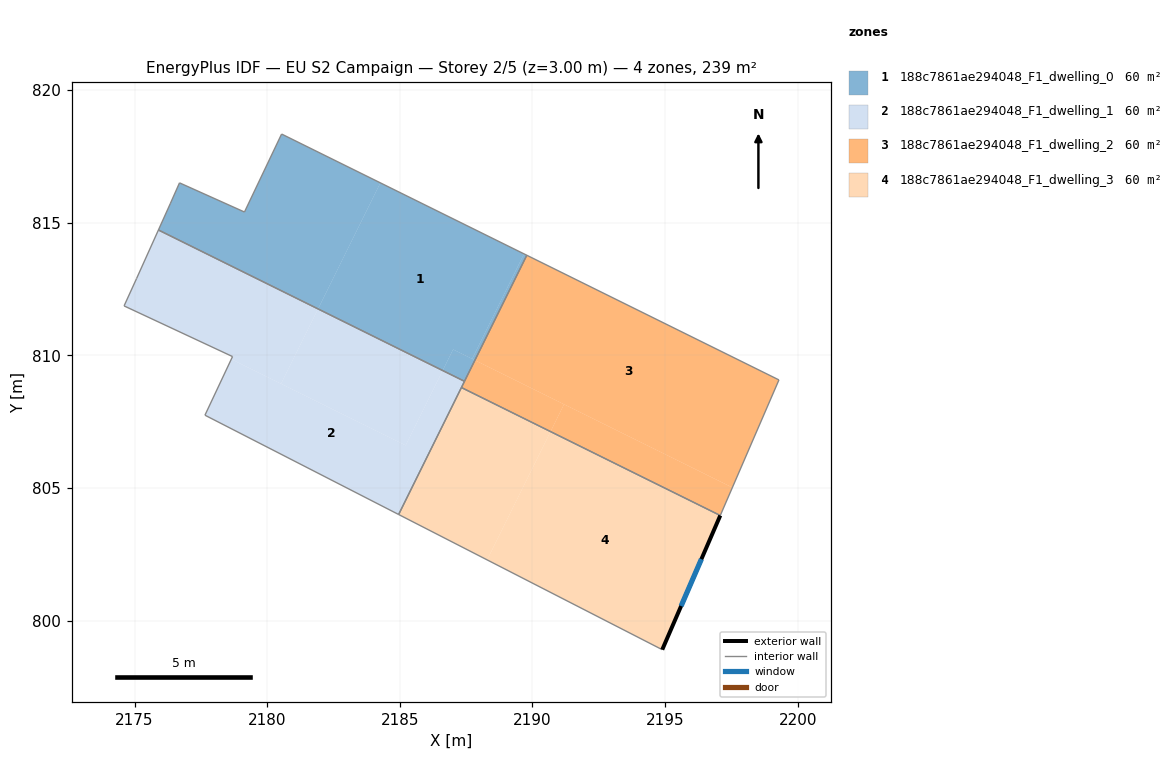
=== STOREY PLAN SPEC (per zone: floor XY polygon, exterior-wall plan segments, windows/doors) ===
zone 1: 188c7861ae294048_F1_dwelling_0  (59.8 m²)
  floor: (2189.68, 813.82) (2187.73, 809.87) (2187.01, 810.22) (2186.62, 809.42) (2181.92, 811.75) (2184.27, 816.50)
  floor: (2184.27, 816.50) (2181.92, 811.75) (2175.90, 814.72) (2176.26, 815.53) (2176.34, 815.71) (2176.69, 816.50) (2179.14, 815.40) (2180.54, 818.34)
  floor: (2189.79, 813.77) (2187.83, 809.81) (2187.73, 809.87) (2189.68, 813.82)
  floor: (2187.83, 809.81) (2187.44, 809.02) (2186.62, 809.42) (2187.01, 810.22)
  interior walls: 7
zone 2: 188c7861ae294048_F1_dwelling_1  (59.8 m²)
  floor: (2187.44, 809.02) (2184.95, 804.00) (2177.65, 807.74) (2178.65, 809.85) (2185.22, 806.60) (2186.62, 809.42)
  floor: (2186.62, 809.42) (2185.22, 806.60) (2180.52, 808.92) (2181.92, 811.75)
  floor: (2181.92, 811.75) (2180.52, 808.92) (2178.65, 809.85) (2178.69, 809.95) (2174.60, 811.86) (2175.07, 812.89) (2175.90, 814.72)
  interior walls: 8
zone 3: 188c7861ae294048_F1_dwelling_2  (59.8 m²)
  floor: (2199.29, 809.07) (2197.54, 805.01) (2187.83, 809.81) (2189.79, 813.77)
  floor: (2197.54, 805.01) (2197.08, 803.96) (2190.68, 807.12) (2191.19, 808.15)
  floor: (2191.19, 808.15) (2190.68, 807.12) (2187.32, 808.78) (2187.83, 809.81)
  interior walls: 5
zone 4: 188c7861ae294048_F1_dwelling_3  (59.8 m²)
  floor: (2197.08, 803.96) (2194.89, 798.90) (2188.29, 802.29) (2190.68, 807.12)
  floor: (2190.68, 807.12) (2188.29, 802.29) (2184.95, 804.00) (2187.32, 808.78)
  exterior wall: (2194.89, 798.90) – (2197.08, 803.96)  [5.5 m]
    window: (2195.60, 800.55) – (2196.37, 802.31)  [2.0 m²]
  interior walls: 3

=== DERIVED (storey summary) ===
Building: EU S2 Campaign
Storey: 2 of 5  (floor level z = 3.00 m)
Storey gross floor area: 239.1 m²
Zones on this storey: 4
  - 188c7861ae294048_F1_dwelling_0: floor 59.8 m²
  - 188c7861ae294048_F1_dwelling_1: floor 59.8 m²
  - 188c7861ae294048_F1_dwelling_2: floor 59.8 m²
  - 188c7861ae294048_F1_dwelling_3: floor 59.8 m²; exterior wall 5.5 m (16.5 m²); 1 window(s) 2.0 m²; WWR 12.2%
Zone adjacency (shared interzone walls):
  - 188c7861ae294048_F1_dwelling_0 ↔ 188c7861ae294048_F1_dwelling_1
  - 188c7861ae294048_F1_dwelling_1 ↔ 188c7861ae294048_F1_dwelling_2
  - 188c7861ae294048_F1_dwelling_1 ↔ 188c7861ae294048_F1_dwelling_3
  - 188c7861ae294048_F1_dwelling_2 ↔ 188c7861ae294048_F1_dwelling_3